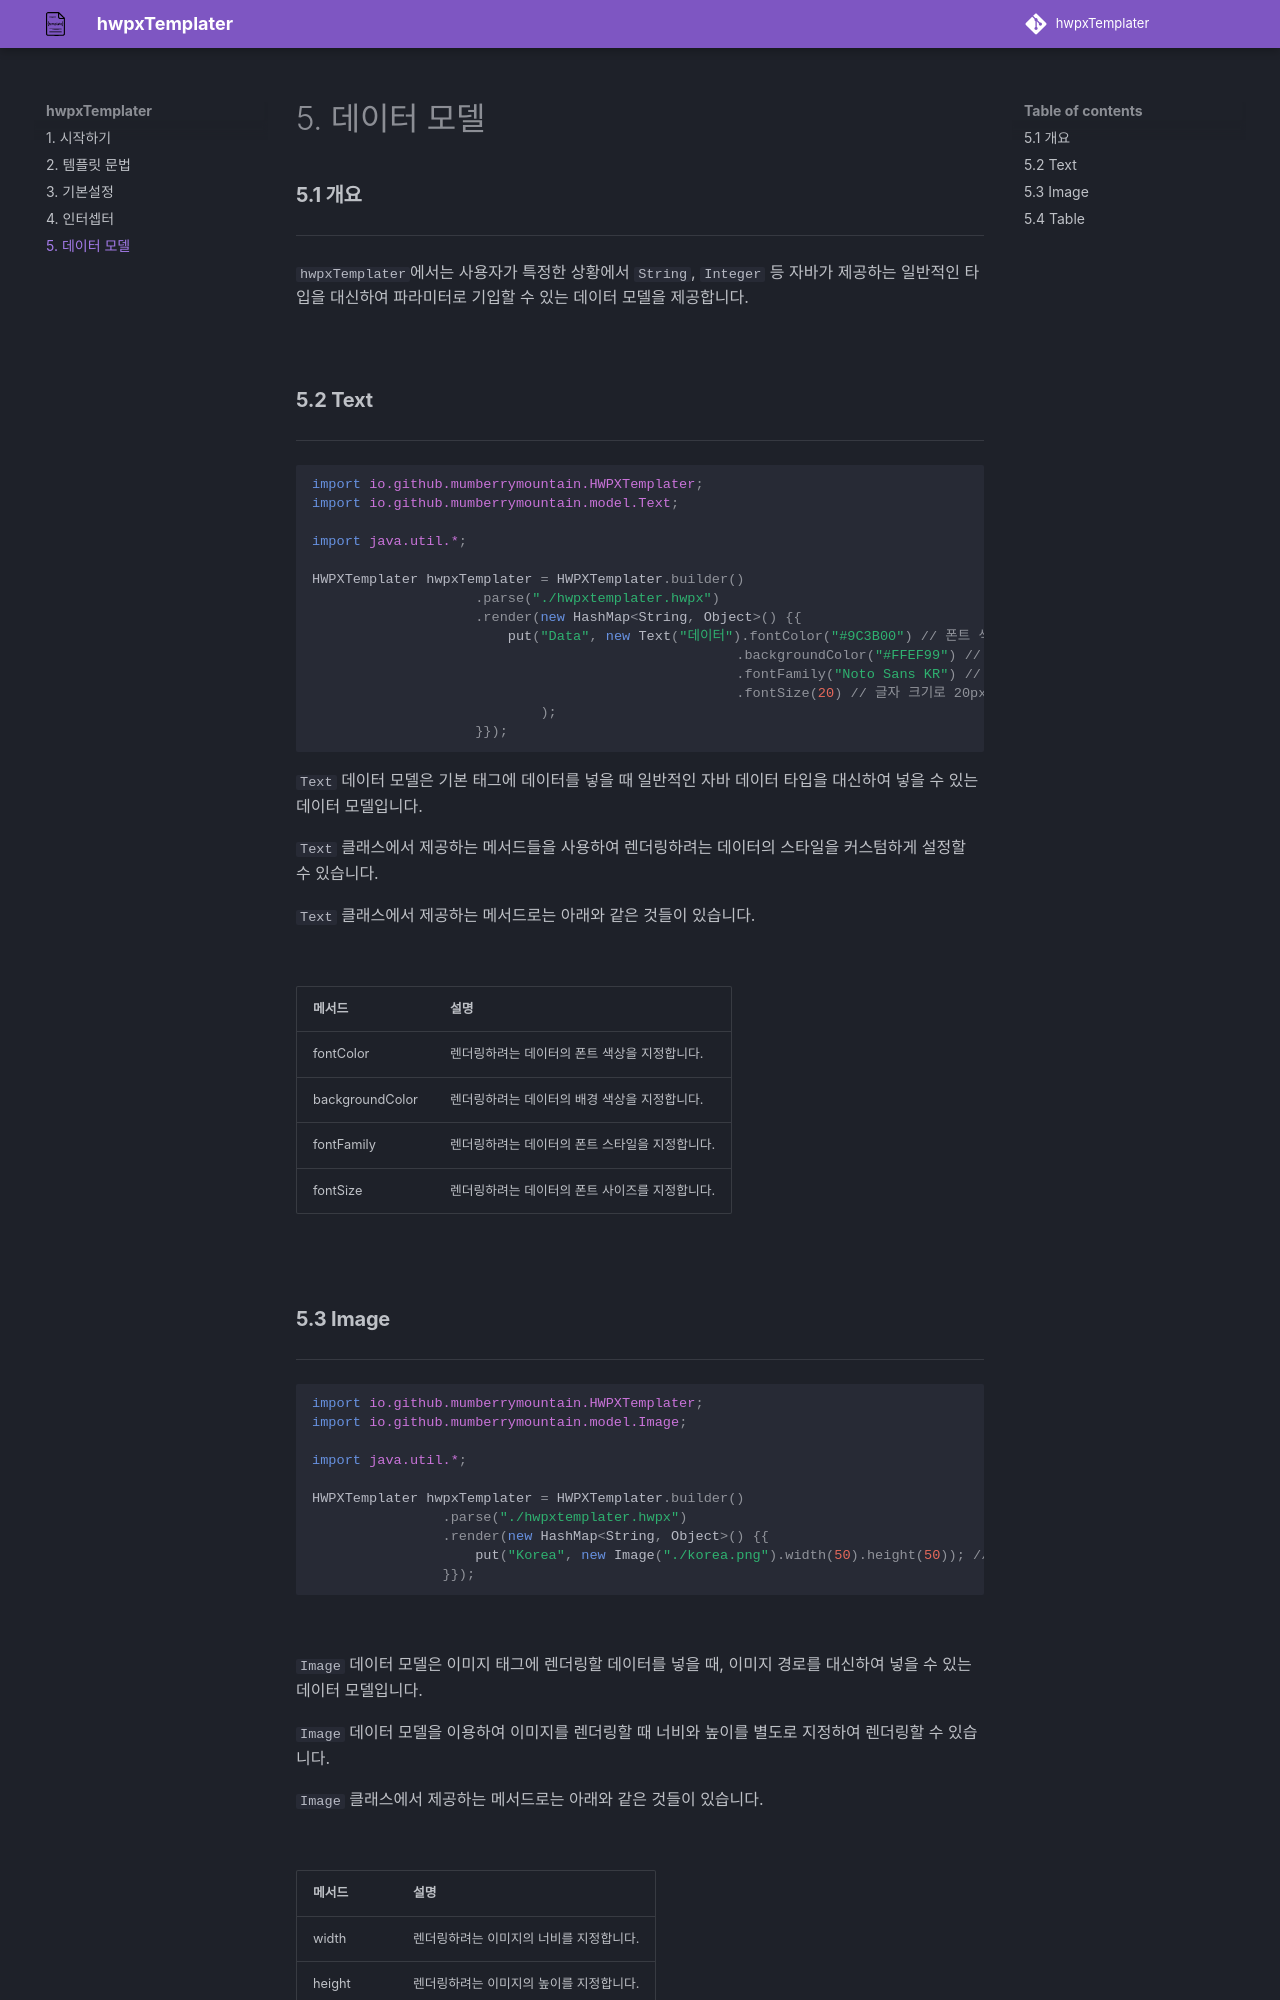

repository: mumberrymountain/hwpxtemplater · page: data-model/index.html · generator: mkdocs

### **5.1 개요**
---

`hwpxTemplater`에서는 사용자가 특정한 상황에서 `String`, `Integer` 등 자바가 제공하는 일반적인 타입을 대신하여 파라미터로 기입할 수 있는 데이터 모델을 제공합니다.

<br>

### **5.2 Text**
---

```java
import kr.mumberrymountain.hwpxtemplater.HWPXTemplater;
import kr.mumberrymountain.hwpxtemplater.model.Text;

import java.util.*;

HWPXTemplater hwpxTemplater = HWPXTemplater.builder()
                    .parse("./hwpxtemplater.hwpx")
                    .render(new HashMap<String, Object>() {{
                        put("Data", new Text("데이터").fontColor("#9C3B00") // 폰트 색상으로 #9C3B00 적용
                                                    .backgroundColor("#FFEF99") // 배경 색상으로 #FFEF99 적용
                                                    .fontFamily("Noto Sans KR") // 폰트로 Noto Sans KR 적용
                                                    .fontSize(20) // 글자 크기로 20px 적용
                            );
                    }});
```

`Text` 데이터 모델은 기본 태그에 데이터를 넣을 때 일반적인 자바 데이터 타입을 대신하여 넣을 수 있는 데이터 모델입니다. <br>

`Text` 클래스에서 제공하는 메서드들을 사용하여 렌더링하려는 데이터의 스타일을 커스텀하게 설정할 수 있습니다.

`Text` 클래스에서 제공하는 메서드로는 아래와 같은 것들이 있습니다.

<br>

|메서드                 |설명                   |
|----------------------|----------------------|
| fontColor           | 렌더링하려는 데이터의 폰트 색상을 지정합니다. |
| backgroundColor     | 렌더링하려는 데이터의 배경 색상을 지정합니다. |
| fontFamily          | 렌더링하려는 데이터의 폰트 스타일을 지정합니다. |
| fontSize            | 렌더링하려는 데이터의 폰트 사이즈를 지정합니다. |

<br>

### **5.3 Image**
---

```java
import kr.mumberrymountain.hwpxtemplater.HWPXTemplater;
import kr.mumberrymountain.hwpxtemplater.model.Image;

import java.util.*;

HWPXTemplater hwpxTemplater = HWPXTemplater.builder()
                .parse("./hwpxtemplater.hwpx")
                .render(new HashMap<String, Object>() {{
                    put("Korea", new Image("./korea.png").width(50).height(50)); // korea.png 이미지를 50px 너비, 50px 높이로 렌더링합니다.
                }});
```

<br>

`Image` 데이터 모델은 이미지 태그에 렌더링할 데이터를 넣을 때, 이미지 경로를 대신하여 넣을 수 있는 데이터 모델입니다. <br>

`Image` 데이터 모델을 이용하여 이미지를 렌더링할 때 너비와 높이를 별도로 지정하여 렌더링할 수 있습니다. <br>

`Image` 클래스에서 제공하는 메서드로는 아래와 같은 것들이 있습니다.

<br>

|메서드                 |설명                  |
|----------------------|----------------------|
| width                | 렌더링하려는 이미지의 너비를 지정합니다. |
| height               | 렌더링하려는 이미지의 높이를 지정합니다. |

<br>
